The GitHub repository lzh109/laserFilm contains a labelled image folder "data" with 2 categories: bad, good. Examples follow, each with its label.

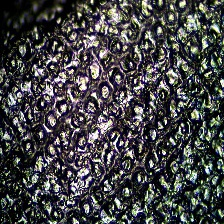
Label: bad

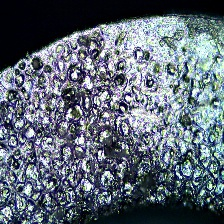
Label: bad

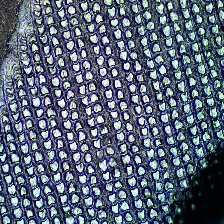
Label: good

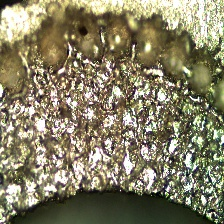
Label: bad

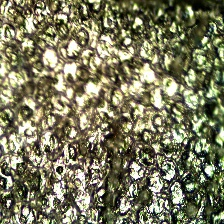
Label: bad

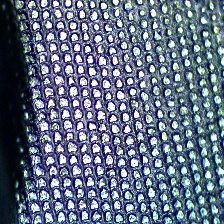
Label: good
